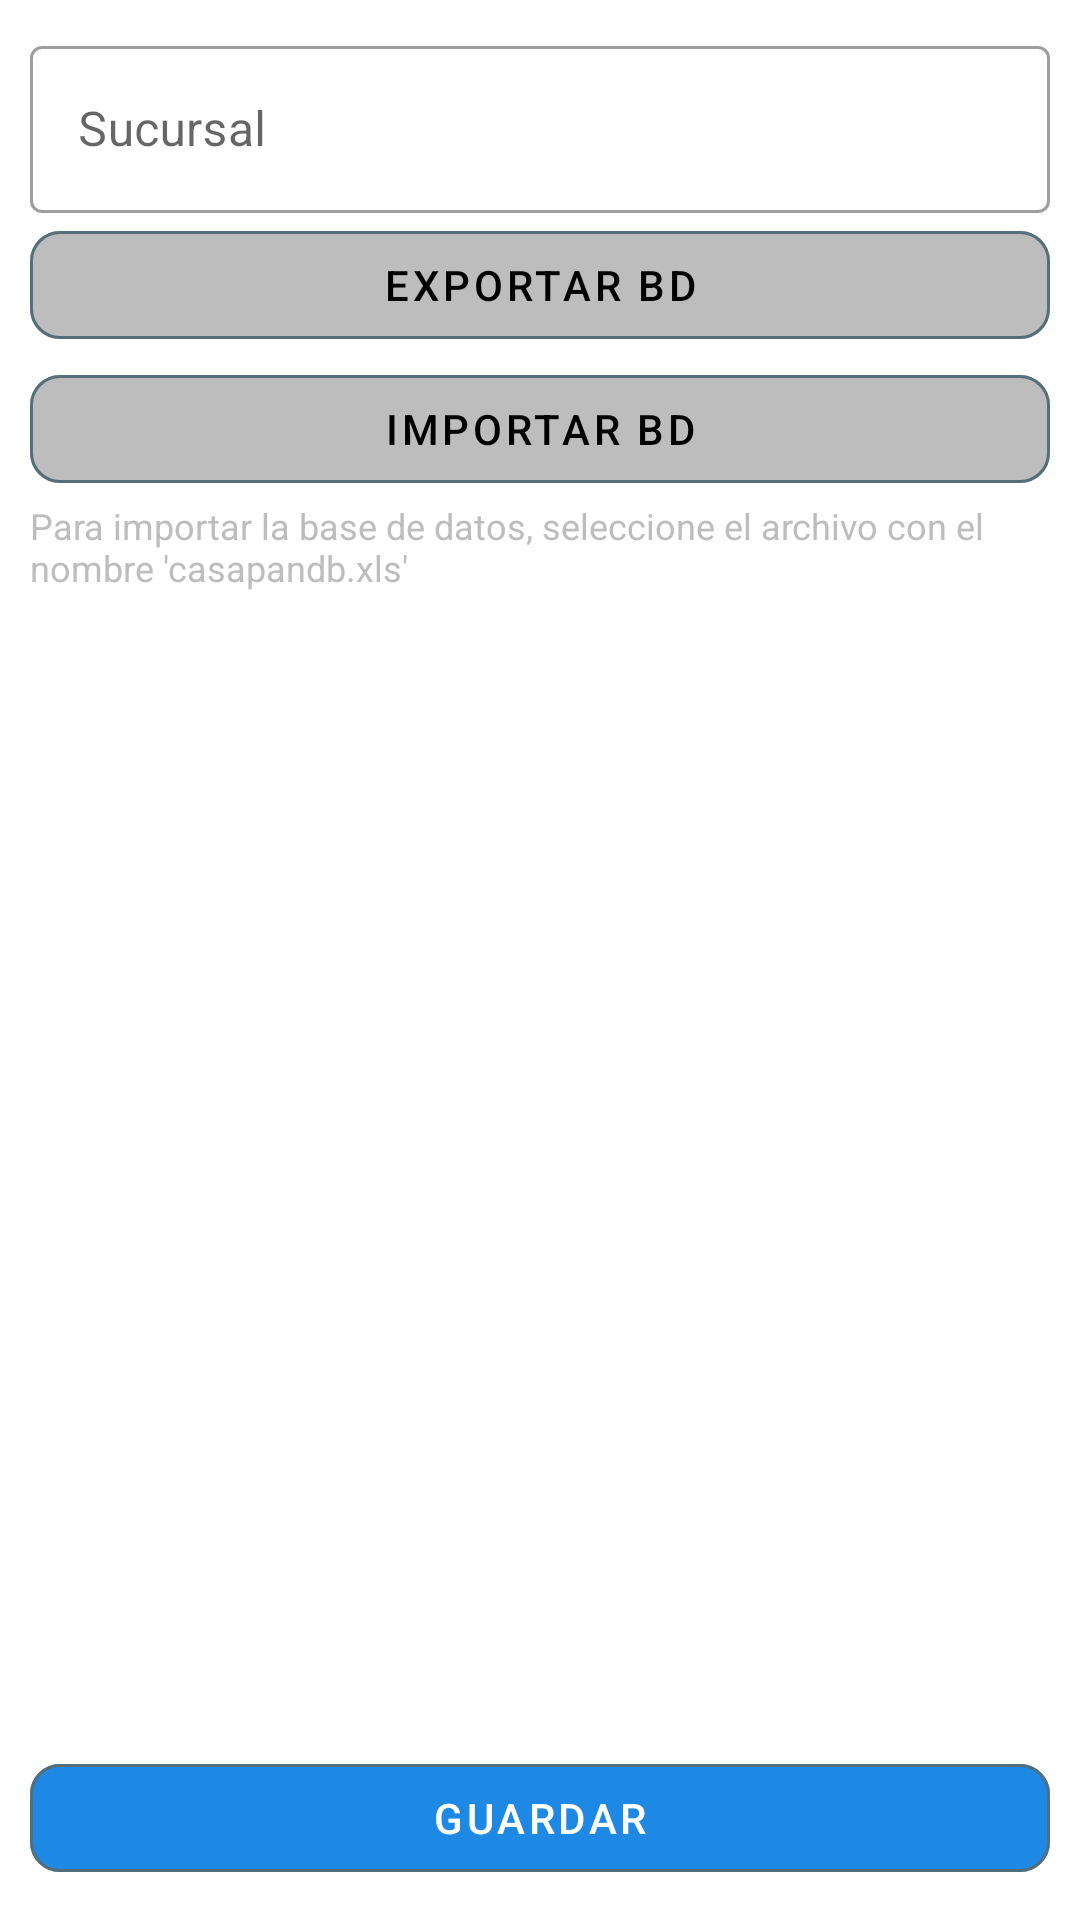

The Android layout XML behind this screen, and the referenced resources:
<!-- AndroidManifest.xml: application theme AppTheme -->
<!-- res/layout/fragment_config.xml -->
<?xml version="1.0" encoding="utf-8"?>
<androidx.coordinatorlayout.widget.CoordinatorLayout android:layout_width="match_parent"
    android:id="@+id/configcoordinator"
    android:layout_height="match_parent"
    xmlns:android="http://schemas.android.com/apk/res/android"
    xmlns:app="http://schemas.android.com/apk/res-auto">
<RelativeLayout
    android:layout_width="match_parent"
    android:layout_height="match_parent"
    android:padding="10dp">

<LinearLayout
    android:orientation="vertical"
    android:layout_width="match_parent"
    android:layout_height="match_parent">

    <com.google.android.material.textfield.TextInputLayout
        android:layout_width="match_parent"
        android:layout_height="wrap_content"
        style="@style/Widget.MaterialComponents.TextInputLayout.OutlinedBox">

        <EditText
            android:id="@+id/sucursal"
            android:layout_width="match_parent"
            android:layout_height="wrap_content"
            android:hint="Sucursal"/>

    </com.google.android.material.textfield.TextInputLayout>

    <com.google.android.material.button.MaterialButton
        android:id="@+id/exportar"
        android:layout_width="match_parent"
        android:layout_height="wrap_content"
        android:layout_alignParentBottom="true"
        android:layout_centerHorizontal="true"
        android:textColor="@color/black"
        app:rippleColor="@color/blue_grey_600"
        app:backgroundTint="@color/grey_400"
        app:cornerRadius="10dp"
        style="@style/Widget.MaterialComponents.Button.OutlinedButton"
        app:strokeColor="@color/blue_grey_600"
        android:text="Exportar BD" />

    <com.google.android.material.button.MaterialButton
        android:id="@+id/importar"
        android:layout_width="match_parent"
        android:layout_height="wrap_content"
        android:layout_alignParentBottom="true"
        android:layout_centerHorizontal="true"
        android:textColor="@color/black"
        app:rippleColor="@color/blue_grey_600"
        app:backgroundTint="@color/grey_400"
        app:cornerRadius="10dp"
        style="@style/Widget.MaterialComponents.Button.OutlinedButton"
        app:strokeColor="@color/blue_grey_600"
        android:text="importar BD" />

    <TextView
        android:layout_width="match_parent"
        android:layout_height="wrap_content"
        android:textSize="12sp"
        android:textColor="@color/grey_400"
        android:text="Para importar la base de datos, seleccione el archivo con el nombre 'casapandb.xls'"/>

</LinearLayout>

    <com.google.android.material.button.MaterialButton
        android:id="@+id/guardar"
        android:layout_width="match_parent"
        android:layout_height="wrap_content"
        android:layout_alignParentBottom="true"
        android:layout_centerHorizontal="true"
        android:textColor="@color/white"
        app:rippleColor="@color/blue_grey_600"
        app:backgroundTint="@color/button_color_states"
        app:cornerRadius="10dp"
        style="@style/Widget.MaterialComponents.Button.OutlinedButton"
        app:strokeColor="@color/blue_grey_600"
        android:text="Guardar" />

</RelativeLayout>
</androidx.coordinatorlayout.widget.CoordinatorLayout>
<!-- resources referenced by this layout -->
<resources>
  <color name="black">#000000</color>
  <color name="blue_grey_600">#546E7A</color>
  <color name="grey_400">#BDBDBD</color>
  <color name="white">#FFFFFF</color>
  <style name="AppTheme" parent="Theme.MaterialComponents.Light.NoActionBar">
          
          <item name="colorPrimary">@color/white</item>
          <item name="colorPrimaryDark">@color/white</item>
          <item name="colorAccent">@color/cyan_700</item>
          <item name="android:statusBarColor">@android:color/transparent</item>
      </style>
  <color name="cyan_700">#0097A7</color>
</resources>
